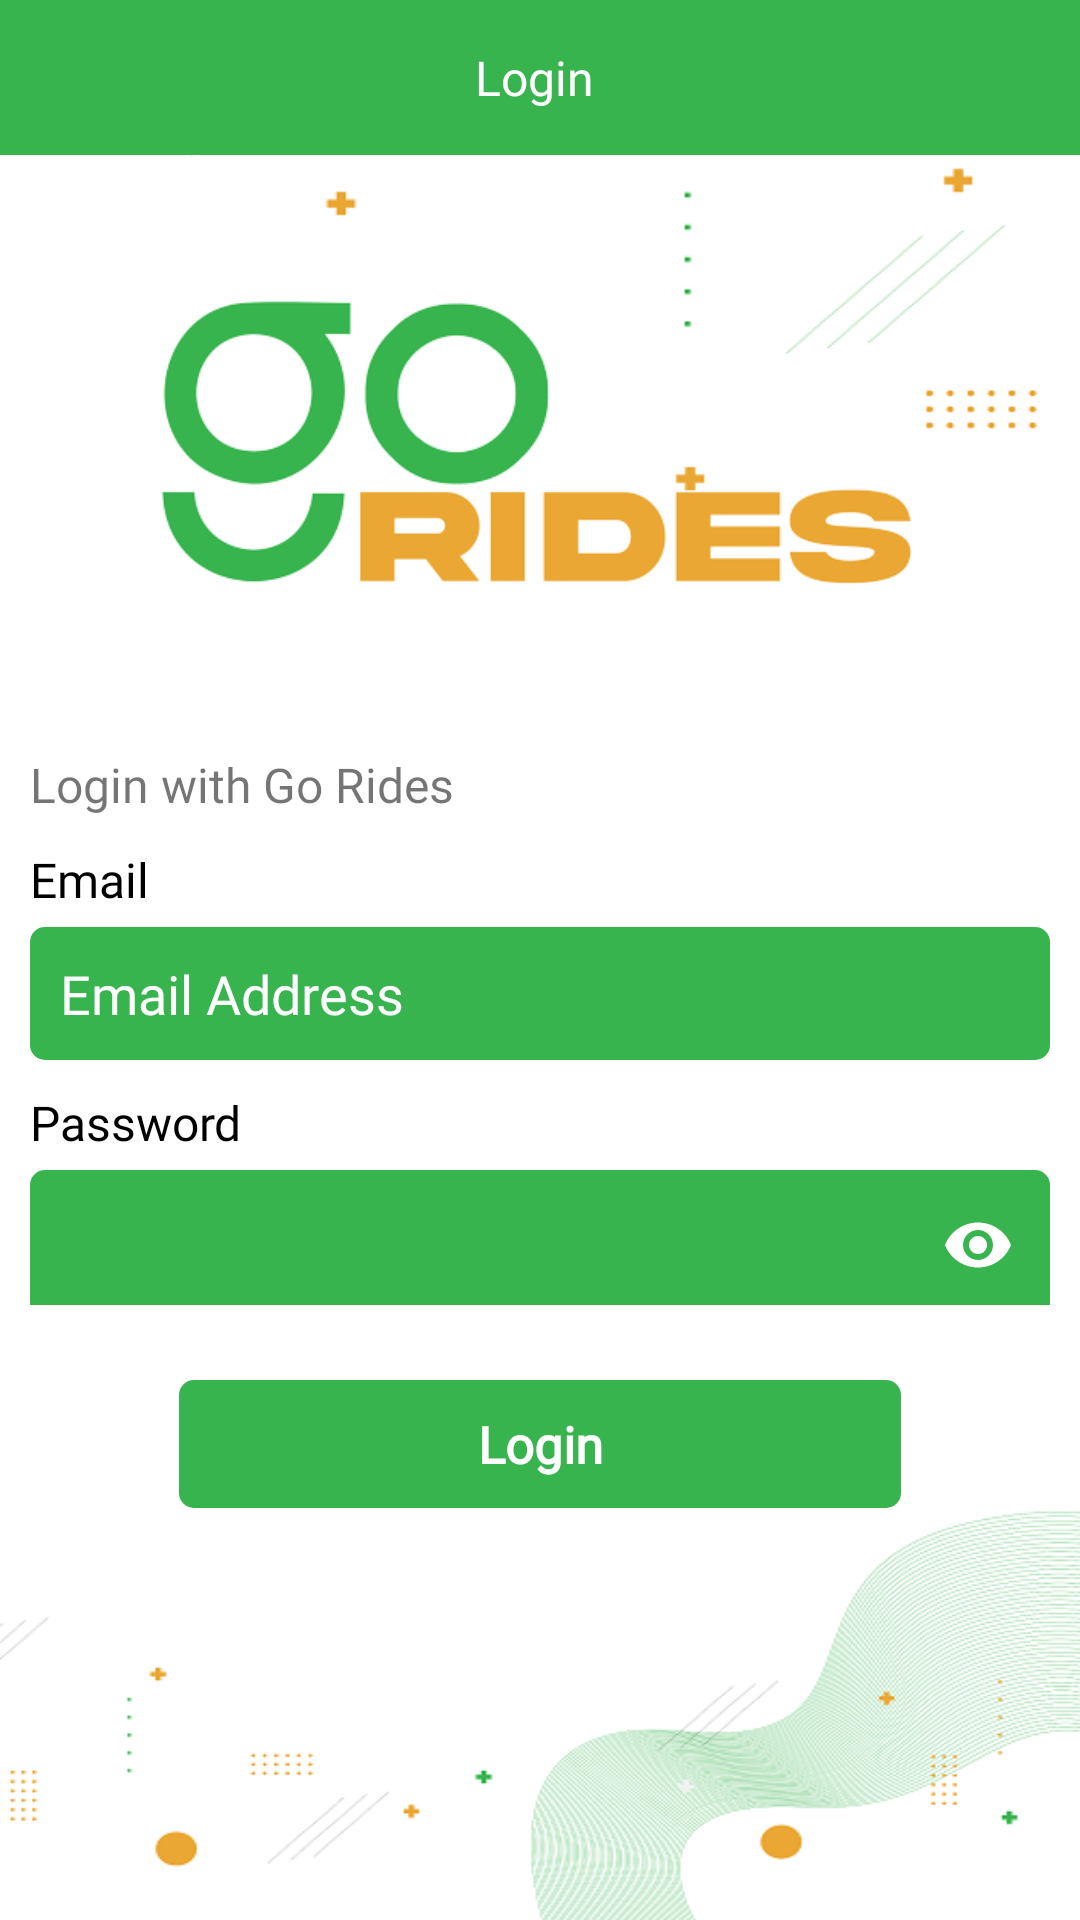

Write the Android layout XML for this screen, with the resource values it uses.
<!-- AndroidManifest.xml: application theme Theme.GoRidesRider -->
<!-- res/layout/activity_login.xml -->
<?xml version="1.0" encoding="utf-8"?>
<layout xmlns:android="http://schemas.android.com/apk/res/android"
    xmlns:tools="http://schemas.android.com/tools"
    xmlns:app="http://schemas.android.com/apk/res-auto">

    <RelativeLayout
        android:layout_width="match_parent"
        android:layout_height="match_parent"
        android:background="@drawable/driver_signup_bg"
        tools:context=".SignupActivity">

        <LinearLayout
            android:layout_width="match_parent"
            android:layout_height="match_parent"
            android:orientation="vertical">

            <TextView
                android:id="@+id/btnBack"
                android:layout_width="match_parent"
                android:layout_height="wrap_content"
                android:background="@color/app_dark_green"
                android:drawableLeft="@drawable/ic_baseline_arrow_back_24"
                android:drawableTint="@color/white"
                android:fontFamily="@font/segoe"
                android:gravity="center"
                android:padding="15dp"
                android:text="Login "
                android:textColor="@color/white"
                android:textSize="16dp" />


            <ImageView
                android:layout_width="wrap_content"
                android:layout_height="wrap_content"
                android:layout_marginLeft="20dp"
                android:layout_marginRight="20dp"
                android:scaleX=".8"
                android:scaleY=".8"
                android:src="@drawable/goridesgreen" />

            <TextView
                android:layout_width="wrap_content"
                android:layout_height="wrap_content"
                android:layout_marginLeft="10dp"
                android:layout_marginTop="15dp"
                android:fontFamily="@font/segoe"
                android:text="Earn extra money driving"
                android:textColor="@color/black"
                android:textSize="16dp"
                android:visibility="gone" />

            <TextView
                android:layout_width="wrap_content"
                android:layout_height="wrap_content"
                android:layout_marginLeft="10dp"
                android:layout_marginTop="7dp"
                android:fontFamily="@font/segoe"
                android:text="Login with Go Rides"

                android:textSize="16dp" />


            <LinearLayout
                android:layout_width="match_parent"
                android:layout_height="wrap_content"
                android:layout_marginLeft="10dp"
                android:layout_marginTop="10dp"
                android:layout_marginRight="10dp"
                android:orientation="vertical">

                <TextView
                    style="@style/TextHeadingStyle"
                    android:layout_width="match_parent"

                    android:layout_height="wrap_content"
                    android:fontFamily="@font/segoe"

                    android:text="Email"
                    android:textSize="16dp" />

                <EditText
                    android:id="@+id/edtEmail"
                    android:layout_width="match_parent"
                    android:layout_height="wrap_content"
                    android:layout_marginTop="5dp"
                    android:background="@drawable/edit_text_green_bg"
                    android:fontFamily="@font/segoe"
                    android:hint="Email Address"
                    android:inputType="textEmailAddress"
                    android:padding="10dp"
                    android:text=""
                    android:textColor="@color/white"
                    android:textColorHint="@color/white"
                    android:drawableEnd="@drawable/email"
                    />
            </LinearLayout>



































            <RelativeLayout
                android:layout_width="match_parent"
                android:layout_height="wrap_content"
                android:layout_marginLeft="10dp"
                android:layout_marginTop="10dp"
                android:layout_marginRight="10dp">

                <TextView
                    style="@style/TextHeadingStyle"
                    android:layout_width="match_parent"
                    android:layout_height="wrap_content"
                    android:fontFamily="@font/segoe"
                    android:text="Password"
                    android:textSize="16dp"
                    android:id="@+id/passwordtext"/>

















                <com.google.android.material.textfield.TextInputLayout
                    android:layout_width="match_parent"
                    android:layout_height="50dp"
                    android:layout_below="@id/passwordtext"
                    app:passwordToggleEnabled="true"
                    android:id="@+id/textinput"
                    android:textColor="@color/white"
                    android:textColorHint="@color/white"
                    app:passwordToggleTint="@color/white"
                    >

                    <com.google.android.material.textfield.TextInputEditText
                        android:layout_width="match_parent"
                        android:layout_height="50dp"
                        android:layout_below="@id/passwordtext"
                        android:background="@drawable/edit_text_green_bg"
                        android:layout_marginTop="5dp"
                        android:inputType="textPassword"
                        android:padding="10dp"
                        android:id="@+id/edtPassword"
                        android:textColor="@color/white"
                        android:textColorHint="@color/white"
                        />

                </com.google.android.material.textfield.TextInputLayout>
            </RelativeLayout>


            <LinearLayout
                android:layout_width="match_parent"
                android:layout_height="wrap_content"
                android:layout_gravity="center"
                android:layout_marginTop="25dp"
                android:orientation="horizontal"
                android:weightSum="5">


                <TextView
                    android:layout_width="wrap_content"
                    android:layout_height="wrap_content"

                    android:layout_weight="1" />

                <TextView
                    android:id="@+id/btnLogin"
                    android:layout_width="wrap_content"
                    android:layout_height="wrap_content"
                    android:layout_gravity="center"
                    android:layout_weight="3"
                    android:background="@drawable/edit_text_green_bg"
                    android:fontFamily="@font/segoe"
                    android:gravity="center"
                    android:padding="10dp"
                    android:paddingLeft="25dp"
                    android:paddingRight="25dp"
                    android:text="Login"
                    android:textColor="@color/white"
                    android:textSize="17dp"
                    android:textStyle="bold" />

                <TextView
                    android:layout_width="wrap_content"
                    android:layout_height="wrap_content"
                    android:layout_weight="1"


                    />


            </LinearLayout>
        </LinearLayout>

        <RelativeLayout
            android:id="@+id/progressView"
            android:layout_width="match_parent"
            android:layout_height="match_parent"
            android:clickable="true"
            android:visibility="gone">

            <ProgressBar
                android:layout_width="wrap_content"
                android:layout_height="wrap_content"

                android:layout_centerInParent="true"
                android:layout_gravity="center"
                android:layout_marginBottom="10dp"
                android:indeterminateTint="@color/purple_500"
                android:indeterminateTintMode="src_atop" />
        </RelativeLayout>
    </RelativeLayout>

</layout>
<!-- resources referenced by this layout -->
<resources>
  <color name="app_dark_green">#37B44E</color>
  <color name="black">#FF000000</color>
  <color name="purple_500">#83CF87</color>
  <color name="white">#FFFFFFFF</color>
  <!-- drawable driver_signup_bg: png bitmap (drawable, 76496 bytes) -->
  <!-- drawable edit_text_green_bg (drawable) -->
  <?xml version="1.0" encoding="utf-8"?>
  <shape xmlns:android="http://schemas.android.com/apk/res/android"
      android:shape="rectangle">
      <solid android:color="@color/app_dark_green" />
      <stroke
  
          android:color="#ffffff" />
      <corners android:radius="5dp" />
  </shape>
  <!-- drawable goridesgreen: png bitmap (drawable, 25149 bytes) -->
  <style name="TextHeadingStyle">
          <item name="android:fontFamily">@font/segoe</item>
          <item name="android:textSize">15dp</item>
          <item name="android:textColor">@color/black</item>/&gt;
      </style>
  <style name="Theme.GoRidesRider" parent="Theme.MaterialComponents.Light.NoActionBar">
          
          <item name="colorPrimary">@color/purple_500</item>
          <item name="colorPrimaryVariant">@color/purple_700</item>
          <item name="colorOnPrimary">@color/white</item>
          
          <item name="colorSecondary">@color/teal_200</item>
          <item name="colorSecondaryVariant">@color/teal_700</item>
          <item name="colorOnSecondary">@color/black</item>
          
          <item name="android:statusBarColor" tools:targetApi="l">?attr/colorPrimaryVariant</item>
          
      </style>
  <color name="purple_700">#37B44E</color>
  <color name="teal_200">#eaa733</color>
  <color name="teal_700">#eaa733</color>
</resources>
